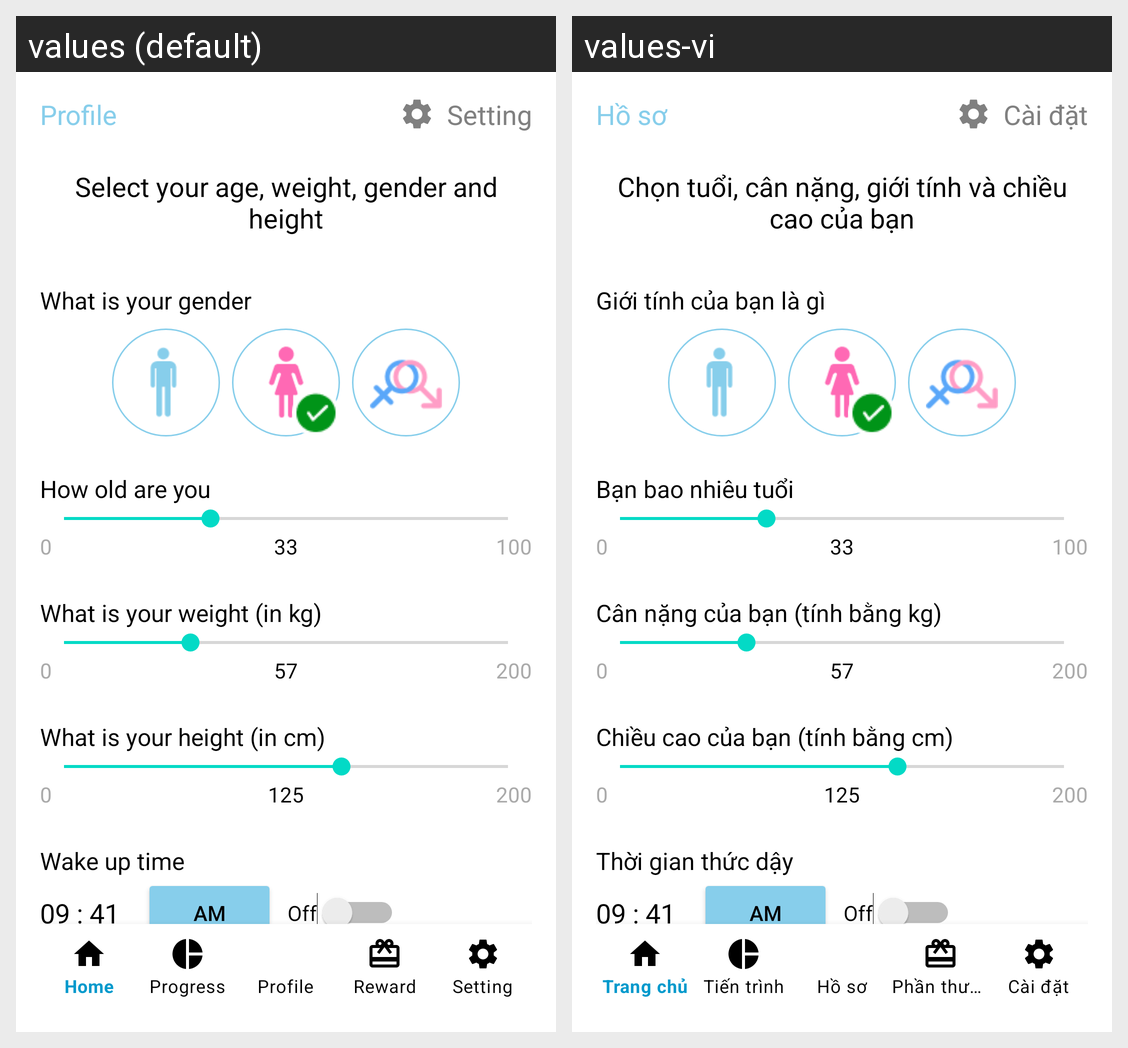

Translations of the strings shown on this Android screen, per locale in the grid:
Android screen res/layout/settings_profile.xml rendered under 2 locales, left to right: values (default), values-vi. Device: Nexus 5 (rendered at 1080×1920; each locale shown at half size, 540×960, under a caption strip naming it); theme Theme.MyApp.NoActionBar.
Strings drawn on this screen, with the default value and each locale's value (text and hints the layout hard-codes, and strings that could not be matched under every locale, appear in the picture but are not listed):

profile
  values: Profile
  values-vi: Hồ sơ

setting
  values: Setting
  values-vi: Cài đặt

profile_setup_title
  values: Select your age, weight, gender and height
  values-vi: Chọn tuổi, cân nặng, giới tính và chiều cao của bạn

gender_title
  values: What is your gender
  values-vi: Giới tính của bạn là gì

age_title
  values: How old are you
  values-vi: Bạn bao nhiêu tuổi

weight_title
  values: What is your weight (in kg)
  values-vi: Cân nặng của bạn (tính bằng kg)

height_title
  values: What is your height (in cm)
  values-vi: Chiều cao của bạn (tính bằng cm)

wake_up_time
  values: Wake up time
  values-vi: Thời gian thức dậy

_09_41
  values: 09 : 41
  values-vi: 09 : 41

sleeping_time
  values: Sleeping time
  values-vi: Thời gian đi ngủ

skip
  values: Skip
  values-vi: Bỏ qua

next
  values: Next
  values-vi: Tiếp theo
